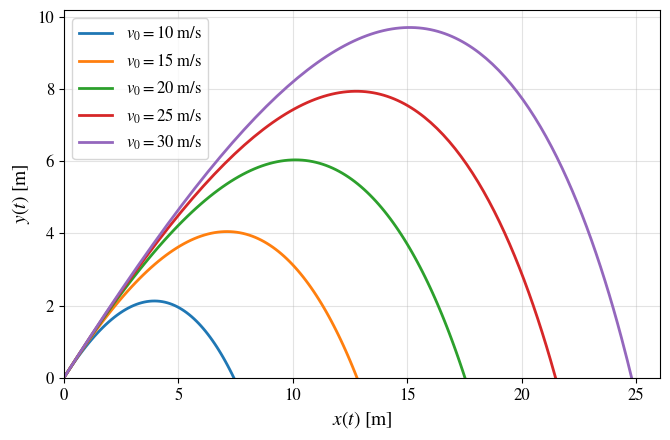

Reproduce this figure in Python.
#!/usr/bin/env python
# coding: utf-8

# In[5]:


# ============================================================
# Projectile Motion in Python
# Quadratic-drag model: variation of the initial speed
# ============================================================

import numpy as np
import matplotlib as mpl
import matplotlib.pyplot as plt
from scipy.integrate import solve_ivp


# Plot style
mpl.rcParams["text.usetex"] = False
mpl.rcParams["font.family"] = "STIXGeneral"
mpl.rcParams["mathtext.fontset"] = "stix"


# Physical parameters (SI units)
g = 9.81                           # m/s^2
theta_deg = 45.0                   # degrees
kappa = 0.05                       # Quadratic-drag parameter c/m (1/m)
v0_values = [10, 15, 20, 25, 30] # m/s

theta = np.radians(theta_deg)


# Governing equations
# State vector: [x, y, vx, vy]
def quadratic_model(t, state):

    x, y, vx, vy = state

    # Instantaneous speed
    speed = np.hypot(vx, vy)

    return [
        vx,
        vy,
        -kappa*speed*vx,
        -g-kappa*speed*vy,
    ]


# Ground-impact event
# The integration stops when the projectile returns to y = 0.
def ground_event(t, state):

    if t < 1.0e-8:
        return 1.0

    return state[1]


ground_event.terminal = True
ground_event.direction = -1


# Numerical trajectory
def numerical_trajectory(v0):

    # Initial conditions
    state0 = [
        0.0,
        0.0,
        v0*np.cos(theta),
        v0*np.sin(theta),
    ]

    solution = solve_ivp(
        quadratic_model,
        (0.0, 20.0),
        state0,
        events=ground_event,
        max_step=0.02,
        rtol=1e-9,
        atol=1e-11,
    )

    return solution.y[0], solution.y[1]


# -------- Plot --------

plt.figure(figsize=(6.8, 4.5))


# Numerical trajectories
for v0 in v0_values:

    x_numerical, y_numerical = numerical_trajectory(v0)

    # Continuous line: numerical solution
    plt.plot(
        x_numerical,
        y_numerical,
        linewidth=2,
        label=rf"$v_0={v0}\ \mathrm{{m/s}}$",
    )


# Markers
# Not included because no analytical solution is available
# for comparison with the numerical results.


# Annotations
# The physical interpretation is discussed in the article.


# Axes and ticks
plt.xlabel(r"$x(t)\ \mathrm{[m]}$", fontsize=14)
plt.ylabel(r"$y(t)\ \mathrm{[m]}$", fontsize=14)

plt.xticks(fontsize=12)
plt.yticks(fontsize=12)

plt.xlim(left=0.0)
plt.ylim(bottom=0.0)


# Legend
plt.legend(fontsize=12)
plt.grid(True, alpha=0.35)
plt.tight_layout()


# Save figure
plt.savefig(
    "quadratic_velocity_variation.png",
    dpi=400,
    bbox_inches="tight",
)

plt.savefig(
    "quadratic_velocity_variation.pdf",
    dpi=400,
    bbox_inches="tight",
)

plt.show()


# In[ ]:
